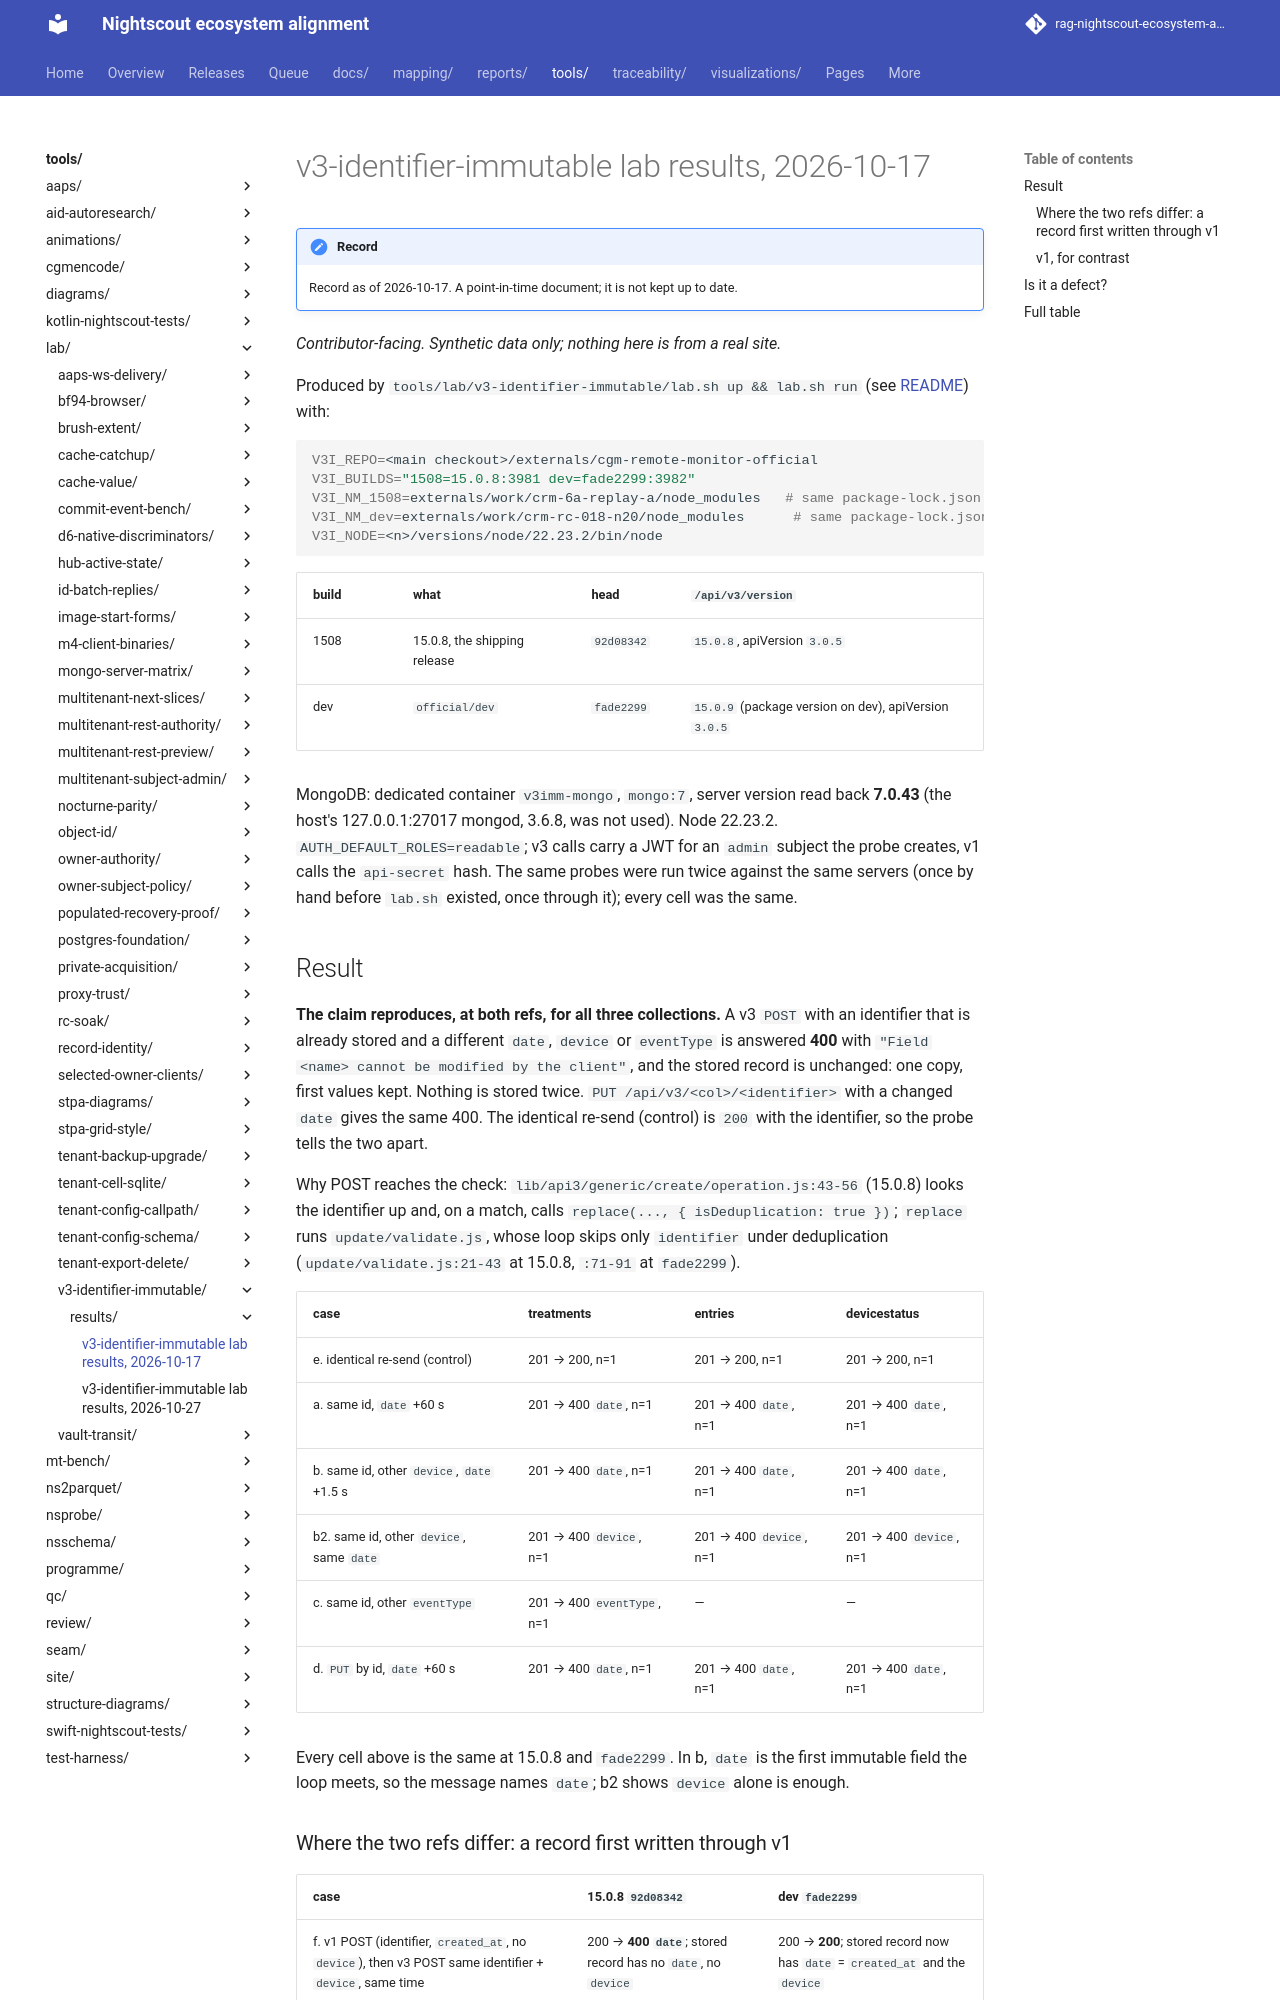

repository: bewest/rag-nightscout-ecosystem-alignment · page: tools/lab/v3-identifier-immutable/results/v3-identifier-immutable-2026-10-17.html · generator: mkdocs

# v3-identifier-immutable lab results, 2026-10-17

*Contributor-facing. Synthetic data only; nothing here is from a real site.*

Produced by `tools/lab/v3-identifier-immutable/lab.sh up && lab.sh run` (see [README](../README.md))
with:

```sh
V3I_REPO=<main checkout>/externals/cgm-remote-monitor-official
V3I_BUILDS="1508=15.0.8:3981 dev=fade2299:3982"
V3I_NM_1508=externals/work/crm-6a-replay-a/node_modules   # same package-lock.json as 15.0.8 (checked by cmp)
V3I_NM_dev=externals/work/crm-rc-018-n20/node_modules      # same package-lock.json as fade2299 (checked by cmp)
V3I_NODE=<n>/versions/node/22.23.2/bin/node
```

| build | what | head | `/api/v3/version` |
|---|---|---|---|
| 1508 | 15.0.8, the shipping release | `92d08342` | `15.0.8`, apiVersion `3.0.5` |
| dev | `official/dev` | `fade2299` | `15.0.9` (package version on dev), apiVersion `3.0.5` |

MongoDB: dedicated container `v3imm-mongo`, `mongo:7`, server version read back **7.0.43** (the
host's 127.0.0.1:27017 mongod, 3.6.8, was not used). Node 22.23.2. `AUTH_DEFAULT_ROLES=readable`;
v3 calls carry a JWT for an `admin` subject the probe creates, v1 calls the `api-secret` hash. The
same probes were run twice against the same servers (once by hand before `lab.sh` existed, once
through it); every cell was the same.

## Result

**The claim reproduces, at both refs, for all three collections.** A v3 `POST` with an identifier
that is already stored and a different `date`, `device` or `eventType` is answered **400** with
`"Field <name> cannot be modified by the client"`, and the stored record is unchanged: one copy,
first values kept. Nothing is stored twice. `PUT /api/v3/<col>/<identifier>` with a changed `date`
gives the same 400. The identical re-send (control) is `200` with the identifier, so the probe tells
the two apart.

Why POST reaches the check: `lib/api3/generic/create/operation.js:43-56` (15.0.8) looks the
identifier up and, on a match, calls `replace(..., { isDeduplication: true })`; `replace` runs
`update/validate.js`, whose loop skips only `identifier` under deduplication
(`update/validate.js:21-43` at 15.0.8, `:71-91` at `fade2299`).

| case | treatments | entries | devicestatus |
|---|---|---|---|
| e. identical re-send (control) | 201 → 200, n=1 | 201 → 200, n=1 | 201 → 200, n=1 |
| a. same id, `date` +60 s | 201 → 400 `date`, n=1 | 201 → 400 `date`, n=1 | 201 → 400 `date`, n=1 |
| b. same id, other `device`, `date` +1.5 s | 201 → 400 `date`, n=1 | 201 → 400 `date`, n=1 | 201 → 400 `date`, n=1 |
| b2. same id, other `device`, same `date` | 201 → 400 `device`, n=1 | 201 → 400 `device`, n=1 | 201 → 400 `device`, n=1 |
| c. same id, other `eventType` | 201 → 400 `eventType`, n=1 | — | — |
| d. `PUT` by id, `date` +60 s | 201 → 400 `date`, n=1 | 201 → 400 `date`, n=1 | 201 → 400 `date`, n=1 |

Every cell above is the same at 15.0.8 and `fade2299`. In b, `date` is the first immutable field the
loop meets, so the message names `date`; b2 shows `device` alone is enough.

### Where the two refs differ: a record first written through v1

| case | 15.0.8 `92d08342` | dev `fade2299` |
|---|---|---|
| f. v1 POST (identifier, `created_at`, no `device`), then v3 POST same identifier + `device`, same time | 200 → **400 `date`**; stored record has no `date`, no `device` | 200 → **200**; stored record now has `date` = `created_at` and the `device` |
| f2. as f, v3 time +60 s | 200 → 400 `date` | 200 → 400 `date` |

On dev, `isSameAsStored` (`update/validate.js:28-55` at `fade2299`) accepts a first `device` or
`app` on a record that has none and a `date` equal to the record's `created_at`; a different time is
still 400.

### v1, for contrast

| case | 15.0.8 | dev `fade2299` |
|---|---|---|
| v1 treatments: same `identifier`, `created_at` +60 s | 200 → 200, n=1, `created_at` moved to the second value | same |
| v1 entries: same `identifier`, `date` +60 s | 200 → 200, **n=2** (v1 entries match on `sysTime` + `type`, not `identifier`) | same |

So on the same server a time change under one identifier is an update on v1 treatments, a second
record on v1 entries, and a 400 on API v3.
